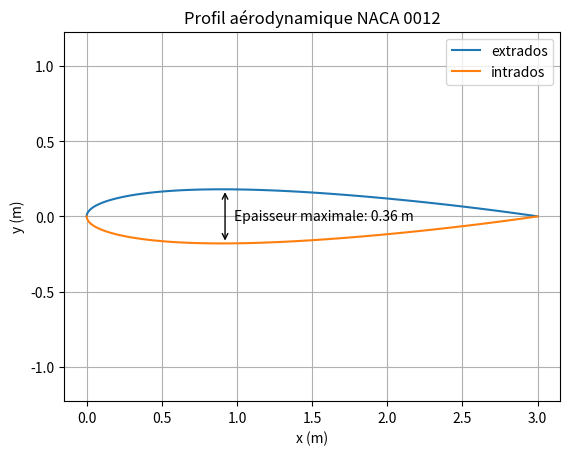

Generate this figure with matplotlib:
"""
Générateur de Profil Aérodynamique NACA
Ce programme génère et affiche le profil d'une aile symétrique en utilisant les équations du National Advisory Committee
for Aeronautics (NACA).

[redacted]
Date: 03/06/2024
"""


# Import des modules
import numpy as np
import matplotlib.pyplot as plt


def naca00xx_profile(profile_nb, chord_lgth, points_nb, distrib_type):
    """
    Génère et affiche le profil d'une aile symétrique NACA à 4 chiffres.

    Arguments:
        profile_nb (int): Numéro du profil NACA.
        chord_lgth (float): Longueur de la corde du profil (en mètres).
        points_nb (int): Nombre de points le long de la corde pour le tracé.
        distrib_type (str): Type de distribution de points le long de la corde ('linéaire' ou 'non-uniforme').

    Retours:
        (tuple)
        max_thickness (float): Épaisseur maximale.
        max_thickness_position (float): Position de l'épaisseur maximale.
    """
    # Calcul du pourcentage d'épaisseur t basé sur le numéro de profil
    t = profile_nb / 100

    # Génération des coordonnées adimensionnelles x_c selon le type de distribution
    if distrib_type == "linéaire":
        x_c = np.linspace(0, 1, points_nb)
    else:
        theta = np.linspace(0, np.pi, points_nb)
        x_c = 0.5 * (1 - np.cos(theta))

    # Calcul de la demi-épaisseur du profil selon l'équation NACA
    y_t = 5 * t * (0.2969 * np.sqrt(x_c) - 0.1260 * x_c - 0.3516 * x_c ** 2 + 0.2843 * x_c ** 3 - 0.1036 * x_c ** 4)

    # Calcul des coordonnées pour l'extrados (au-dessus de la corde)
    x_up = x_c * chord_lgth
    y_up = y_t * chord_lgth

    # Calcul des coordonnées pour l'intrados (en-dessous de la corde)
    x_down = x_c * chord_lgth
    y_down = -y_t * chord_lgth

    # Calcul de l'épaisseur maximale et de sa position le long de la corde
    max_thickness = np.max(y_up) * 2
    max_thickness_position = x_up[np.argmax(y_up)]

    # Affichage de l'épaisseur maximale et de sa position le long de la corde
    print(f"Epaisseur maximale: {max_thickness:.4f} m")
    print(f"Position de l'épaisseur maximale: {max_thickness_position:.4f} m")

    # Affichage du graphique avec le profil de l'aile
    fig, ax = plt.subplots()
    # Création de la double-flèche pour indiquer l'épaisseur maximale
    ax.annotate('', xy=[max_thickness_position, max_thickness / 2], xytext=[max_thickness_position, -max_thickness / 2],
                arrowprops=dict(arrowstyle='<->', color='black'))
    ax.text(max_thickness_position + 0.02 * chord_lgth, 0, f'Epaisseur maximale: {max_thickness:.2f} m', color='black',
            ha='left', va='center', fontsize=10)
    # Courbes du profil
    plt.plot(x_up, y_up, label='extrados')
    plt.plot(x_down, y_down, label='intrados')
    plt.legend()
    plt.grid(True)
    plt.xlabel('x (m)')
    plt.ylabel('y (m)')
    plt.axis('equal')
    plt.title(f'Profil aérodynamique NACA 00{profile_nb}')
    plt.show()

    return max_thickness, max_thickness_position


# Test de la fonction "naca00xx_profile"
naca00xx_profile(12, 3, 100, "non-uniforme")
